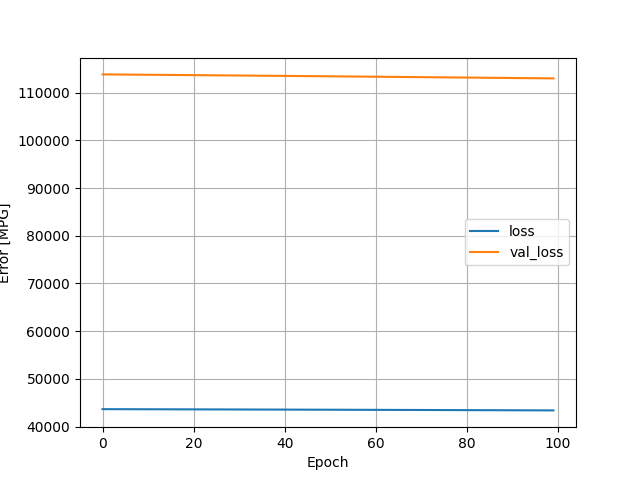

Source data for this figure (header and first rows):
, loss, val_loss, epoch
0, 43649, 113837, 0
1, 43647, 113830, 1
2, 43645, 113822, 2
3, 43643, 113815, 3
4, 43641, 113807, 4
5, 43639, 113800, 5
6, 43636, 113792, 6
7, 43634, 113784, 7
8, 43632, 113777, 8
9, 43630, 113769, 9
10, 43628, 113761, 10
11, 43625, 113753, 11
12, 43623, 113746, 12
13, 43621, 113738, 13
14, 43619, 113730, 14
15, 43616, 113722, 15
16, 43614, 113714, 16
17, 43612, 113706, 17
18, 43609, 113698, 18
19, 43607, 113691, 19
20, 43605, 113683, 20
21, 43602, 113675, 21
22, 43600, 113667, 22
23, 43598, 113659, 23
24, 43595, 113651, 24
25, 43593, 113643, 25
26, 43590, 113635, 26
27, 43588, 113627, 27
28, 43586, 113619, 28
29, 43583, 113610, 29
30, 43581, 113602, 30
31, 43578, 113594, 31
32, 43576, 113586, 32
33, 43573, 113578, 33
34, 43571, 113570, 34
35, 43568, 113561, 35
36, 43566, 113553, 36
37, 43563, 113545, 37
38, 43561, 113537, 38
39, 43558, 113528, 39
40, 43556, 113520, 40
41, 43553, 113512, 41
42, 43551, 113503, 42
43, 43548, 113495, 43
44, 43545, 113487, 44
45, 43543, 113478, 45
46, 43540, 113470, 46
47, 43538, 113461, 47
48, 43535, 113453, 48
49, 43532, 113444, 49
50, 43530, 113436, 50
51, 43527, 113427, 51
52, 43524, 113418, 52
53, 43522, 113410, 53
54, 43519, 113401, 54
55, 43516, 113393, 55
56, 43513, 113384, 56
57, 43511, 113375, 57
58, 43508, 113367, 58
59, 43505, 113358, 59
... 40 more rows
